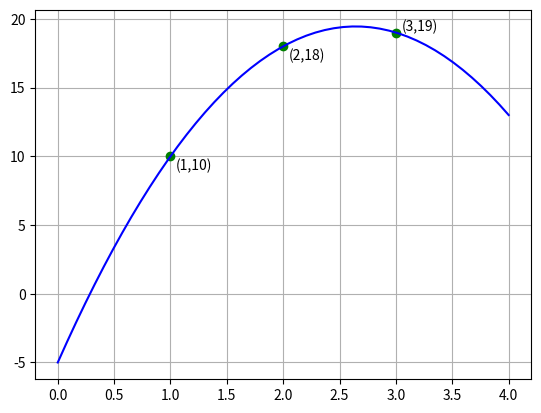

Python code for this plot:
# ch5_7.py
import matplotlib.pyplot as plt
import numpy as np

# 二次函数的系数
a = -3.5
b = 18.5
c = -5            

# 标记业绩点
x1 = 1
y1 = 10
plt.text(x1+0.05, y1-1, '('+str((x1))+','+str(y1)+')') 
plt.plot(x1, y1, '-o', color='g')
x2 = 2
y2 = 18
plt.text(x2+0.05, y2-1, '('+str((x2))+','+str(y2)+')') 
plt.plot(x2, y2, '-o', color='g')
x3 = 3
y3 = 19
plt.text(x3+0.05, y3+0.1, '('+str((x3))+','+str(y3)+')') 
plt.plot(x3, y3, '-o', color='g')

# 绘制此函数图形
x = np.linspace(0, 4, 50)
y = a*x**2 + b*x + c
plt.plot(x, y, color='b')

plt.grid()
plt.show()














